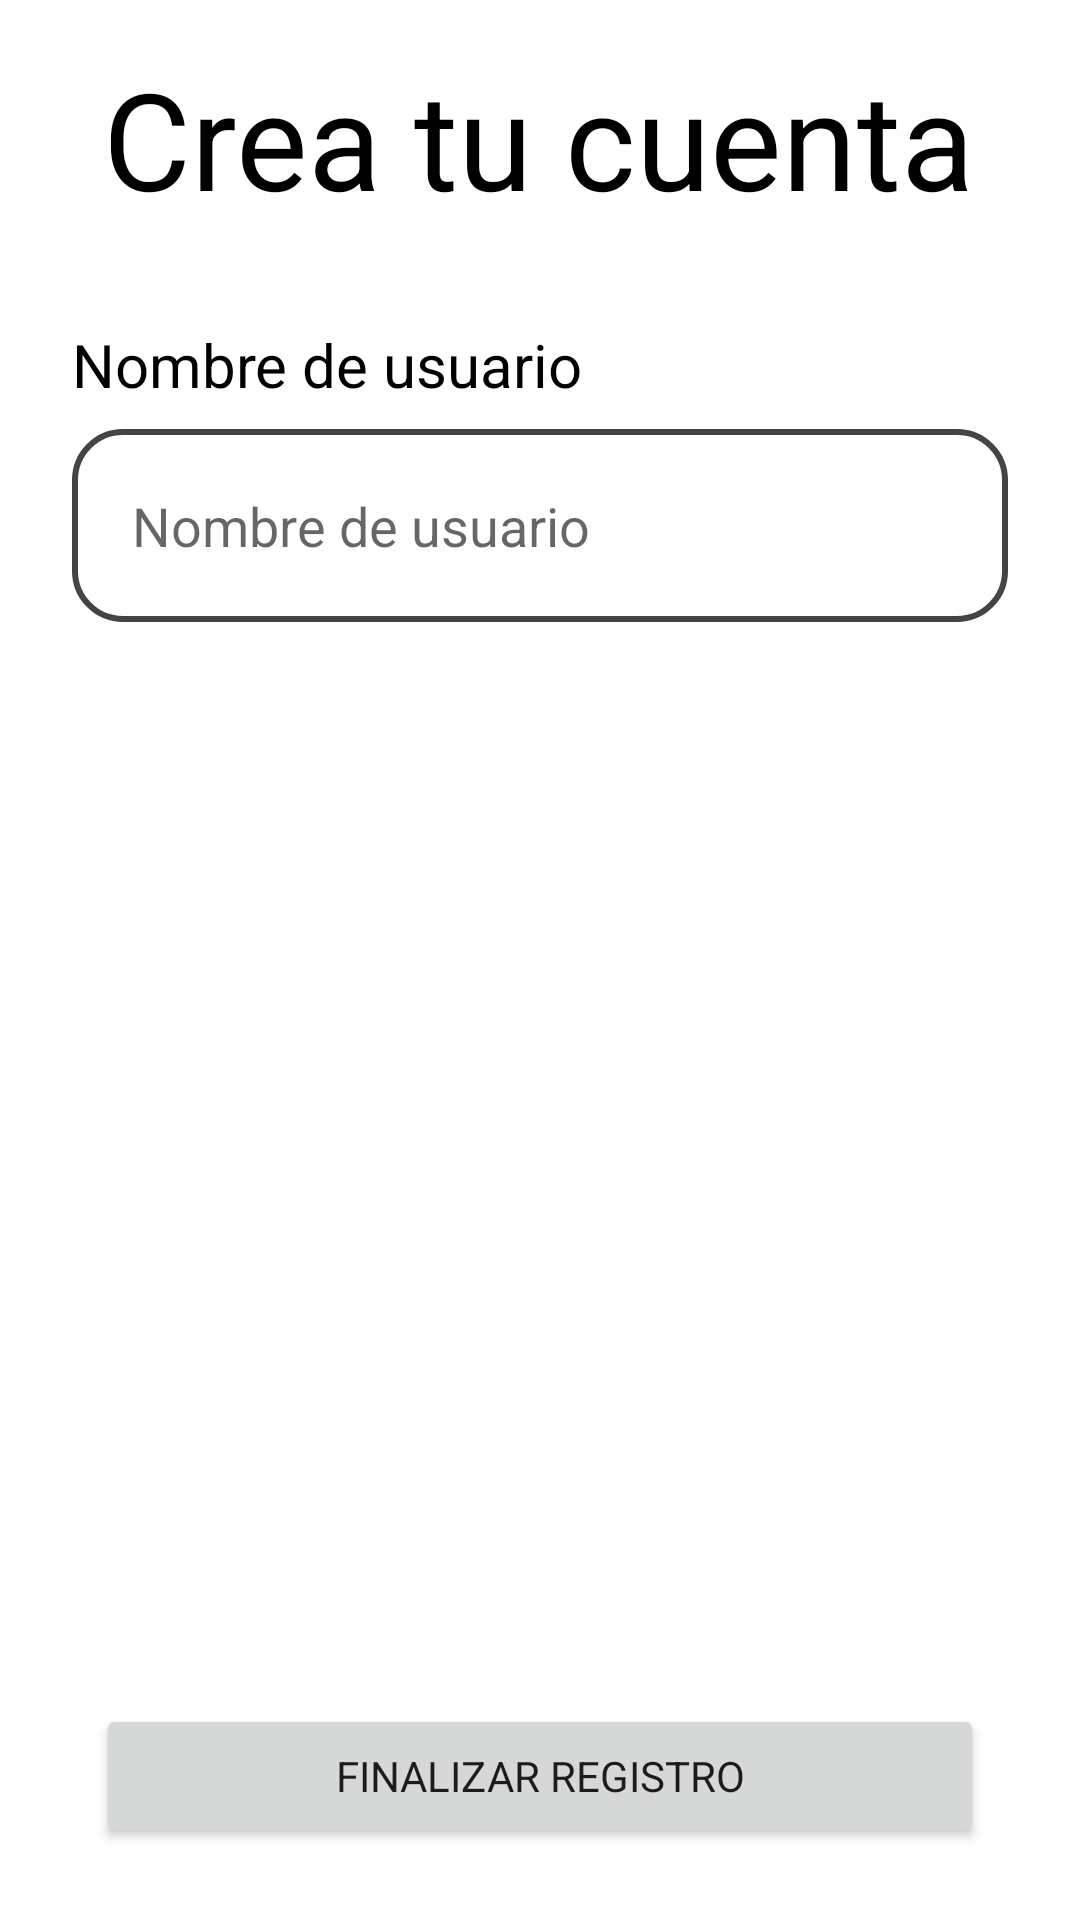

The Android layout XML behind this screen, and the referenced resources:
<!-- AndroidManifest.xml: application theme Theme.IronFistSpain -->
<!-- res/layout/fragment_registro_espectador.xml -->
<?xml version="1.0" encoding="utf-8"?>
<androidx.constraintlayout.widget.ConstraintLayout xmlns:android="http://schemas.android.com/apk/res/android"
    xmlns:app="http://schemas.android.com/apk/res-auto"
    xmlns:tools="http://schemas.android.com/tools"
    android:layout_width="match_parent"
    android:layout_height="match_parent"
    tools:context=".RegistroEspectadorFragment">


    <Button
        android:id="@+id/botonRegistroEspectador"
        android:layout_width="0dp"
        android:layout_height="wrap_content"
        android:layout_marginStart="32dp"
        android:layout_marginEnd="32dp"
        android:layout_marginBottom="24dp"
        android:paddingVertical="13dp"
        android:text="Finalizar registro"
        app:layout_constraintBottom_toBottomOf="parent"
        app:layout_constraintEnd_toEndOf="parent"
        app:layout_constraintStart_toStartOf="parent" />

    <EditText
        android:id="@+id/editTextTextPersonName5"
        android:layout_width="0dp"
        android:layout_height="wrap_content"
        android:layout_marginStart="24dp"
        android:layout_marginTop="8dp"
        android:layout_marginEnd="24dp"
        android:background="@drawable/rectangle"
        android:ems="10"
        android:hint="Nombre de usuario"
        android:inputType="textPersonName"
        android:paddingHorizontal="20dp"
        android:paddingVertical="20dp"
        android:maxLength="30"
        app:layout_constraintEnd_toEndOf="parent"
        app:layout_constraintStart_toStartOf="parent"
        app:layout_constraintTop_toBottomOf="@+id/textView12"
        tools:ignore="MissingConstraints" />

    <TextView
        android:id="@+id/textView12"
        android:layout_width="wrap_content"
        android:layout_height="wrap_content"
        android:layout_marginTop="32dp"
        android:text="Nombre de usuario"
        android:textColor="@color/black"
        android:textSize="20dp"
        app:layout_constraintStart_toStartOf="@+id/editTextTextPersonName5"
        app:layout_constraintTop_toBottomOf="@+id/textView11" />

    <TextView
        android:id="@+id/textView11"
        android:layout_width="wrap_content"
        android:layout_height="wrap_content"
        android:layout_marginTop="16dp"
        android:text="Crea tu cuenta"
        android:textAlignment="center"
        android:textColor="@color/black"
        android:textSize="45dp"
        app:layout_constraintEnd_toEndOf="parent"
        app:layout_constraintHorizontal_bias="0.495"
        app:layout_constraintStart_toStartOf="parent"
        app:layout_constraintTop_toTopOf="parent" />
</androidx.constraintlayout.widget.ConstraintLayout>
<!-- resources referenced by this layout -->
<resources>
  <!-- drawable rectangle (drawable) -->
  <?xml version="1.0" encoding="utf-8"?>
  <shape xmlns:android="http://schemas.android.com/apk/res/android"
      android:shape="rectangle">
  
      <solid android:color="@color/white"/>
      <stroke
          android:width="2dp"
          android:color="#444444"/>
      <corners android:radius="16dp"/>
  </shape>
  <style name="Theme.IronFistSpain" parent="Theme.MaterialComponents.DayNight.DarkActionBar">
          
          <item name="colorPrimary">@color/DarkRed</item>
          <item name="colorPrimaryVariant">@color/silver</item>
          <item name="colorOnPrimary">@color/white</item>
          
          <item name="colorSecondary">@color/silver</item>
          <item name="colorSecondaryVariant">@color/DarkRed</item>
          <item name="colorOnSecondary">@color/black</item>
          
          <item name="android:statusBarColor" tools:targetApi="l">?attr/colorPrimary</item>
          
          <item name="windowActionBar">false</item>
          <item name="windowNoTitle">true</item>
          <item name="fontFamily">@font/oxaniumregular</item>
      </style>
  <!-- not gathered from this repository: default colours our renderer supplied (Android Studio template values) -->
  <color name="black">#FF000000</color>
  <color name="white">#FFFFFFFF</color>
</resources>
